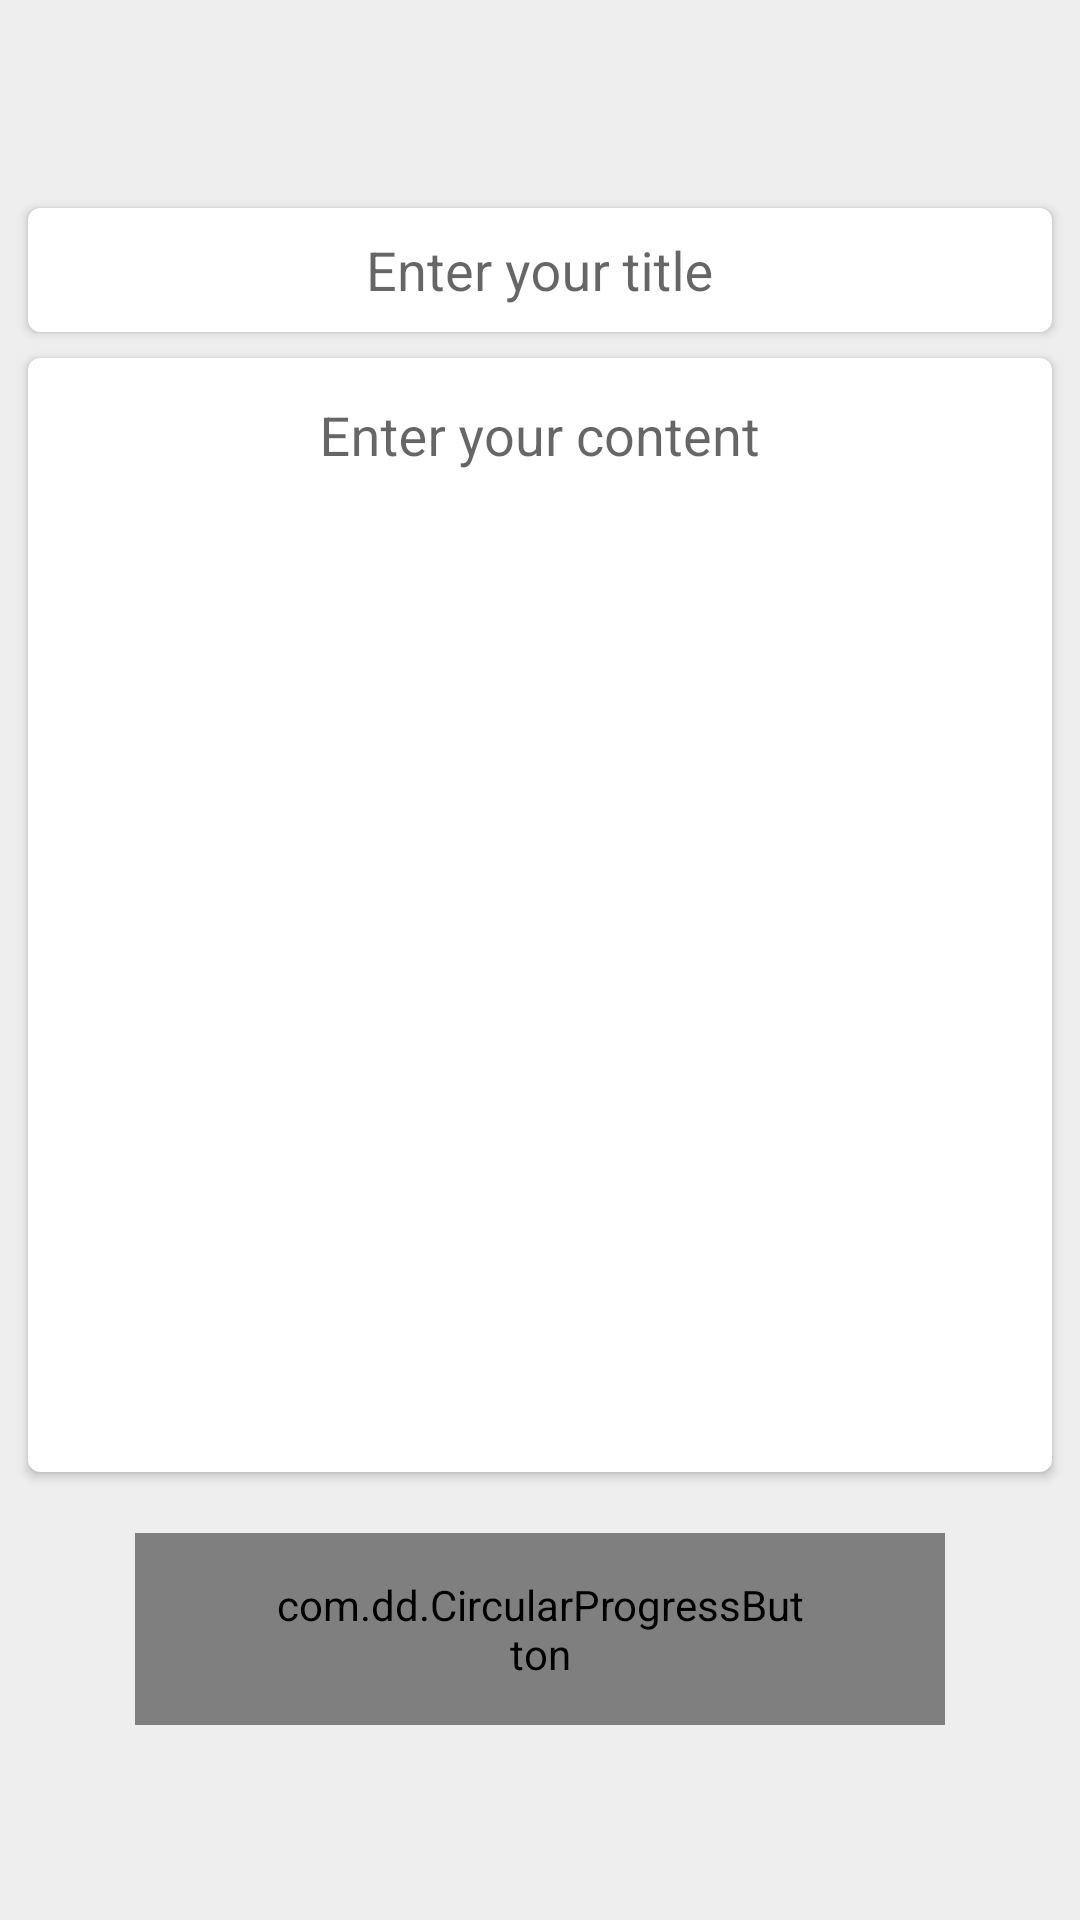

This screen was rendered from an Android layout file. Write that file and the resources it references.
<!-- AndroidManifest.xml: application theme AppTheme -->
<!-- res/layout/add_new_post_layout.xml -->
<?xml version="1.0" encoding="utf-8"?>
<LinearLayout xmlns:android="http://schemas.android.com/apk/res/android"
    xmlns:app="http://schemas.android.com/apk/res-auto"
    xmlns:tools="http://schemas.android.com/tools"
    android:id="@+id/addNewPostLayout"
    android:layout_width="match_parent"
    android:layout_height="match_parent"
    android:background="@color/cardViewBackground"
    android:focusableInTouchMode="true"
    android:gravity="center"
    android:orientation="vertical"
    android:weightSum="1">


    <android.support.v7.widget.CardView
        android:id="@+id/addNewTitle_cardView"
        android:layout_width="match_parent"
        android:layout_height="50dp"
        android:layout_marginEnd="6dp"
        android:layout_marginStart="6dp"
        app:cardCornerRadius="4dp"
        app:cardElevation="2dp"
        app:cardUseCompatPadding="true">

        <android.support.design.widget.TextInputLayout
            android:layout_width="match_parent"
            android:layout_height="wrap_content"
            android:background="@android:color/transparent">


            <EditText
                android:id="@+id/inputTitleEditText"
                android:layout_width="match_parent"
                android:layout_height="45dp"
                android:background="@android:color/transparent"
                android:gravity="top|center"
                android:hint="@string/title"
                android:inputType="textAutoCorrect"
                android:textAlignment="center" />

        </android.support.design.widget.TextInputLayout>


    </android.support.v7.widget.CardView>


    <android.support.v7.widget.CardView
        android:id="@+id/addNewContent_cardView"
        android:layout_width="match_parent"
        android:layout_height="380dp"
        android:layout_marginEnd="6dp"
        android:layout_marginStart="6dp"
        app:cardCornerRadius="4dp"
        app:cardElevation="2dp"
        app:cardUseCompatPadding="true">

        <android.support.design.widget.TextInputLayout
            android:layout_width="match_parent"
            android:layout_height="wrap_content"
            android:background="@android:color/transparent">

            <EditText
                android:id="@+id/inputContentEditText"
                android:layout_width="match_parent"
                android:layout_height="350dp"
                android:background="@android:color/transparent"
                android:gravity="top|center"
                android:hint="@string/enter_your_content_here"
                android:inputType="textMultiLine"
                android:textAlignment="textStart"
                android:padding="5dp"

                tools:ignore="RtlCompat" />

        </android.support.design.widget.TextInputLayout>

    </android.support.v7.widget.CardView>

    <com.dd.CircularProgressButton
        android:id="@+id/submitButton"
        android:layout_width="270dp"
        android:layout_height="64dp"
        android:layout_marginTop="16dp"
        android:paddingEnd="45dp"
        android:paddingStart="45dp"
        android:textColor="@color/white"
        android:textSize="18sp"
        app:cpb_cornerRadius="48dp"
        app:cpb_selectorIdle="@drawable/button_idle_state_selector"
        app:cpb_textComplete="@string/complete"
        app:cpb_textError="@string/empty_post_error"
        app:cpb_textIdle="@string/submit" />


</LinearLayout>
<!-- resources referenced by this layout -->
<resources>
  <color name="cardViewBackground">#eeeeee</color>
  <color name="white">#FFF</color>
  <string name="complete">Complete</string>
  <string name="empty_post_error">You can\'t submit an empty post</string>
  <string name="enter_your_content_here">Enter your content</string>
  <string name="submit">Submit</string>
  <string name="title">Enter your title</string>
  <style name="AppTheme" parent="Theme.AppCompat.Light.DarkActionBar">
          
          <item name="colorPrimary">@color/colorPrimary</item>
          <item name="colorPrimaryDark">@color/colorPrimaryDark</item>
          <item name="colorAccent">@color/colorAccent</item>
          <item name="android:windowContentTransitions">true</item>
      </style>
  <color name="colorPrimary">#34495e</color>
  <color name="colorPrimaryDark">#23313F</color>
  <color name="colorAccent">#84271E</color>
</resources>
